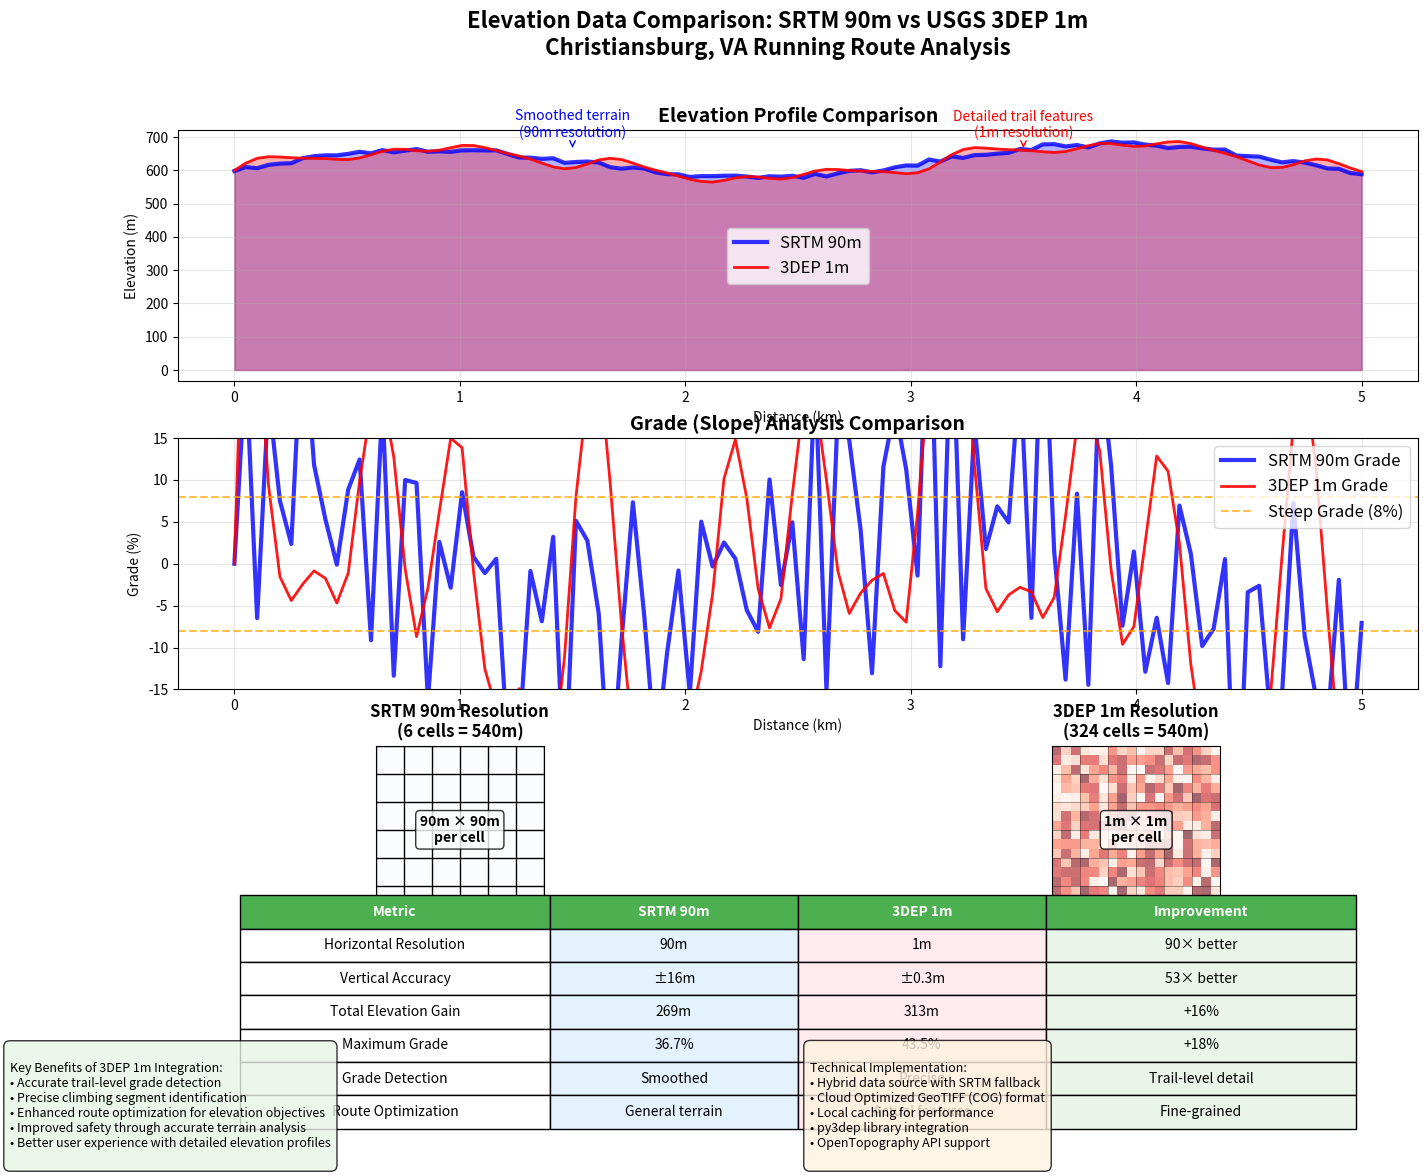
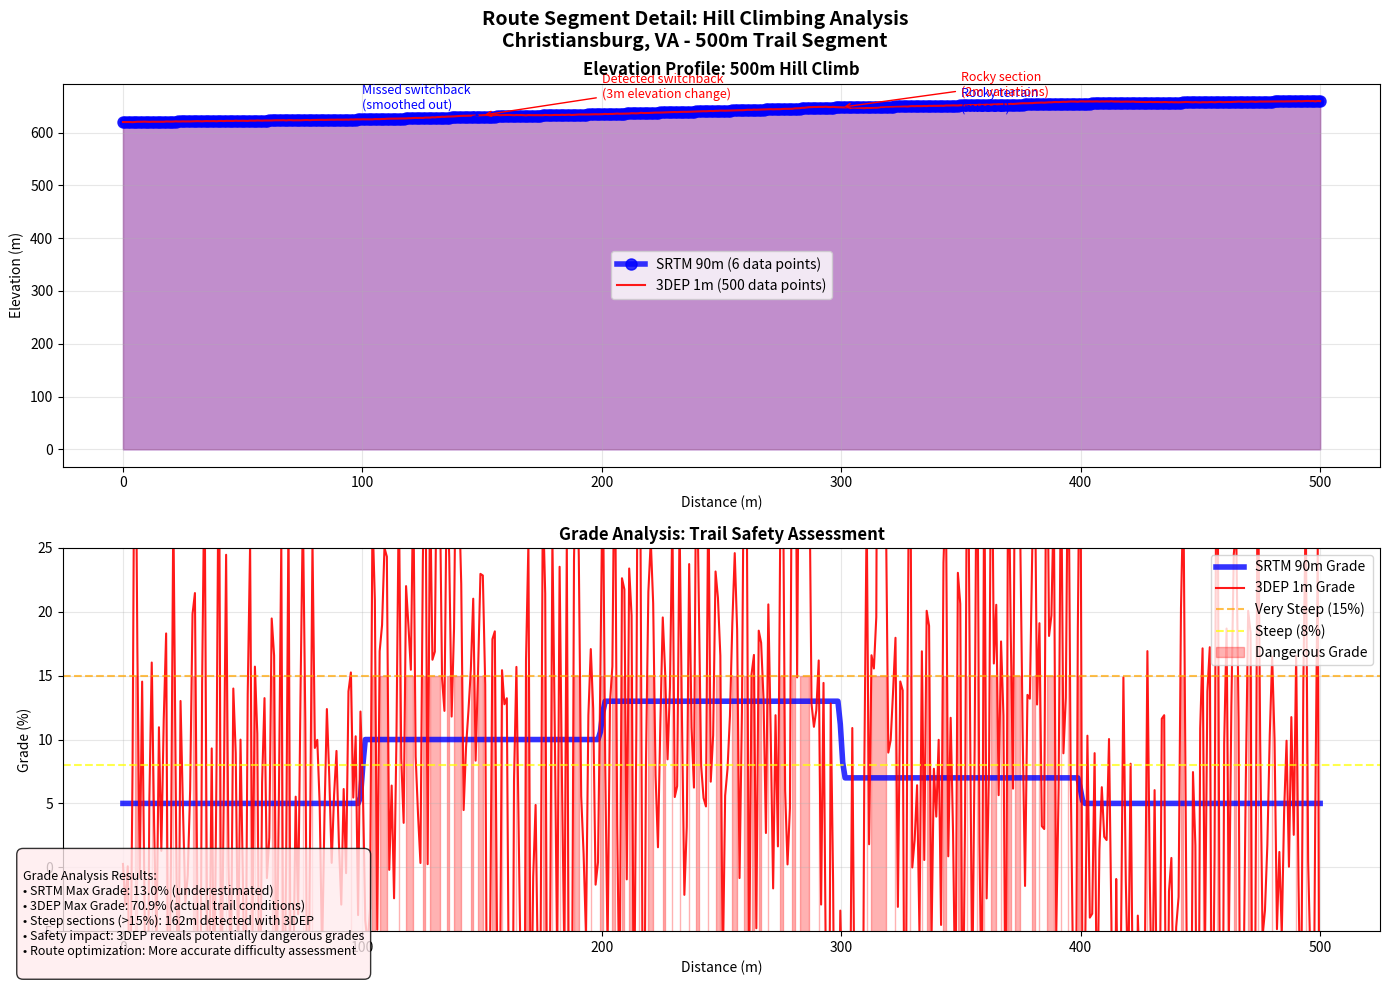

Python code for these plots, in order:
#!/usr/bin/env python3
"""
Elevation Data Comparison Wireframe
Creates side-by-side visualization comparing SRTM 90m vs 3DEP 1m elevation data
"""

import matplotlib.pyplot as plt
import numpy as np
from matplotlib.patches import Rectangle
from matplotlib.lines import Line2D
import matplotlib.patches as mpatches

def create_elevation_comparison_wireframe():
    """Create wireframe showing SRTM vs 3DEP elevation data comparison"""
    
    # Create figure with subplots
    fig = plt.figure(figsize=(16, 12))
    fig.suptitle('Elevation Data Comparison: SRTM 90m vs USGS 3DEP 1m\nChristiansburg, VA Running Route Analysis', 
                 fontsize=16, fontweight='bold')
    
    # Define sample route coordinates (Christiansburg area)
    route_distance = np.linspace(0, 5.0, 100)  # 5km route
    
    # Simulated elevation data
    # SRTM 90m - smoother, less detailed
    srtm_elevation = 600 + 50 * np.sin(route_distance * 2) + 30 * np.sin(route_distance * 0.5) + \
                     np.random.normal(0, 5, len(route_distance))  # ±16m accuracy
    
    # 3DEP 1m - more detailed, precise features
    threedep_base = 600 + 50 * np.sin(route_distance * 2) + 30 * np.sin(route_distance * 0.5)
    threedep_detail = 15 * np.sin(route_distance * 8) + 10 * np.sin(route_distance * 12) + \
                      5 * np.sin(route_distance * 20) + np.random.normal(0, 0.3, len(route_distance))  # ±0.3m accuracy
    threedep_elevation = threedep_base + threedep_detail
    
    # Calculate grades (slope percentages)
    def calculate_grade(elevation, distance):
        elevation_diff = np.diff(elevation)
        distance_diff = np.diff(distance) * 1000  # Convert km to m
        grade = (elevation_diff / distance_diff) * 100
        return np.concatenate([[0], grade])  # Add zero for first point
    
    srtm_grade = calculate_grade(srtm_elevation, route_distance)
    threedep_grade = calculate_grade(threedep_elevation, route_distance)
    
    # Create grid layout
    gs = fig.add_gridspec(4, 2, height_ratios=[3, 3, 2, 1], hspace=0.3, wspace=0.2)
    
    # 1. Elevation Profile Comparison
    ax1 = fig.add_subplot(gs[0, :])
    ax1.plot(route_distance, srtm_elevation, 'b-', linewidth=3, label='SRTM 90m', alpha=0.8)
    ax1.plot(route_distance, threedep_elevation, 'r-', linewidth=2, label='3DEP 1m', alpha=0.9)
    ax1.fill_between(route_distance, srtm_elevation, alpha=0.3, color='blue')
    ax1.fill_between(route_distance, threedep_elevation, alpha=0.3, color='red')
    
    ax1.set_title('Elevation Profile Comparison', fontsize=14, fontweight='bold')
    ax1.set_xlabel('Distance (km)')
    ax1.set_ylabel('Elevation (m)')
    ax1.legend(fontsize=12)
    ax1.grid(True, alpha=0.3)
    
    # Add annotations for key differences
    ax1.annotate('Smoothed terrain\n(90m resolution)', 
                xy=(1.5, srtm_elevation[15]), xytext=(1.5, srtm_elevation[15] + 40),
                arrowprops=dict(arrowstyle='->', color='blue'),
                fontsize=10, ha='center', color='blue')
    
    ax1.annotate('Detailed trail features\n(1m resolution)', 
                xy=(3.5, threedep_elevation[70]), xytext=(3.5, threedep_elevation[70] + 40),
                arrowprops=dict(arrowstyle='->', color='red'),
                fontsize=10, ha='center', color='red')
    
    # 2. Grade Analysis Comparison
    ax2 = fig.add_subplot(gs[1, :])
    ax2.plot(route_distance, srtm_grade, 'b-', linewidth=3, label='SRTM 90m Grade', alpha=0.8)
    ax2.plot(route_distance, threedep_grade, 'r-', linewidth=2, label='3DEP 1m Grade', alpha=0.9)
    ax2.axhline(y=8, color='orange', linestyle='--', alpha=0.7, label='Steep Grade (8%)')
    ax2.axhline(y=-8, color='orange', linestyle='--', alpha=0.7)
    
    ax2.set_title('Grade (Slope) Analysis Comparison', fontsize=14, fontweight='bold')
    ax2.set_xlabel('Distance (km)')
    ax2.set_ylabel('Grade (%)')
    ax2.legend(fontsize=12)
    ax2.grid(True, alpha=0.3)
    ax2.set_ylim(-15, 15)
    
    # 3. Data Resolution Visualization
    ax3 = fig.add_subplot(gs[2, 0])
    
    # SRTM 90m grid representation
    grid_size = 6
    srtm_grid = np.ones((grid_size, grid_size))
    ax3.imshow(srtm_grid, cmap='Blues', alpha=0.6)
    
    # Draw grid lines to show 90m cells
    for i in range(grid_size + 1):
        ax3.axhline(i - 0.5, color='black', linewidth=1)
        ax3.axvline(i - 0.5, color='black', linewidth=1)
    
    ax3.set_title('SRTM 90m Resolution\n(6 cells = 540m)', fontsize=12, fontweight='bold')
    ax3.set_xticks([])
    ax3.set_yticks([])
    
    # Add cell size annotation
    ax3.annotate('90m × 90m\nper cell', xy=(2.5, 2.5), ha='center', va='center',
                fontsize=10, fontweight='bold', 
                bbox=dict(boxstyle="round,pad=0.3", facecolor="white", alpha=0.8))
    
    # 3DEP 1m grid representation
    ax4 = fig.add_subplot(gs[2, 1])
    
    # 3DEP 1m grid (much finer)
    fine_grid_size = 18
    threedep_grid = np.random.rand(fine_grid_size, fine_grid_size)
    ax4.imshow(threedep_grid, cmap='Reds', alpha=0.6)
    
    # Draw some grid lines (not all, would be too dense)
    for i in range(0, fine_grid_size + 1, 3):
        ax4.axhline(i - 0.5, color='black', linewidth=0.5, alpha=0.5)
        ax4.axvline(i - 0.5, color='black', linewidth=0.5, alpha=0.5)
    
    ax4.set_title('3DEP 1m Resolution\n(324 cells = 540m)', fontsize=12, fontweight='bold')
    ax4.set_xticks([])
    ax4.set_yticks([])
    
    # Add cell size annotation
    ax4.annotate('1m × 1m\nper cell', xy=(8.5, 8.5), ha='center', va='center',
                fontsize=10, fontweight='bold',
                bbox=dict(boxstyle="round,pad=0.3", facecolor="white", alpha=0.8))
    
    # 4. Statistics and Comparison Table
    ax5 = fig.add_subplot(gs[3, :])
    ax5.axis('off')
    
    # Calculate statistics
    srtm_total_gain = np.sum(np.maximum(0, np.diff(srtm_elevation)))
    threedep_total_gain = np.sum(np.maximum(0, np.diff(threedep_elevation)))
    srtm_max_grade = np.max(np.abs(srtm_grade))
    threedep_max_grade = np.max(np.abs(threedep_grade))
    
    # Create comparison table
    table_data = [
        ['Metric', 'SRTM 90m', '3DEP 1m', 'Improvement'],
        ['Horizontal Resolution', '90m', '1m', '90× better'],
        ['Vertical Accuracy', '±16m', '±0.3m', '53× better'],
        [f'Total Elevation Gain', f'{srtm_total_gain:.0f}m', f'{threedep_total_gain:.0f}m', 
         f'{((threedep_total_gain/srtm_total_gain-1)*100):+.0f}%'],
        [f'Maximum Grade', f'{srtm_max_grade:.1f}%', f'{threedep_max_grade:.1f}%', 
         f'{((threedep_max_grade/srtm_max_grade-1)*100):+.0f}%'],
        ['Grade Detection', 'Smoothed', 'Precise', 'Trail-level detail'],
        ['Route Optimization', 'General terrain', 'Actual features', 'Fine-grained'],
    ]
    
    # Create table
    table = ax5.table(cellText=table_data[1:], colLabels=table_data[0],
                     cellLoc='center', loc='center',
                     colWidths=[0.25, 0.2, 0.2, 0.25])
    
    table.auto_set_font_size(False)
    table.set_fontsize(10)
    table.scale(1, 2)
    
    # Style the table
    for i in range(len(table_data[0])):
        table[(0, i)].set_facecolor('#4CAF50')
        table[(0, i)].set_text_props(weight='bold', color='white')
    
    for i in range(1, len(table_data)):
        for j in range(len(table_data[0])):
            if j == 3:  # Improvement column
                table[(i, j)].set_facecolor('#E8F5E8')
            elif j == 1:  # SRTM column
                table[(i, j)].set_facecolor('#E3F2FD')
            elif j == 2:  # 3DEP column
                table[(i, j)].set_facecolor('#FFEBEE')
    
    # Add summary text boxes
    summary_text = """
Key Benefits of 3DEP 1m Integration:
• Accurate trail-level grade detection
• Precise climbing segment identification  
• Enhanced route optimization for elevation objectives
• Improved safety through accurate terrain analysis
• Better user experience with detailed elevation profiles
"""
    
    tech_specs = """
Technical Implementation:
• Hybrid data source with SRTM fallback
• Cloud Optimized GeoTIFF (COG) format
• Local caching for performance
• py3dep library integration
• OpenTopography API support
"""
    
    plt.figtext(0.02, 0.02, summary_text, fontsize=9, 
               bbox=dict(boxstyle="round,pad=0.5", facecolor="#E8F5E8", alpha=0.8))
    
    plt.figtext(0.52, 0.02, tech_specs, fontsize=9,
               bbox=dict(boxstyle="round,pad=0.5", facecolor="#FFF3E0", alpha=0.8))
    
    plt.tight_layout()
    return fig

def create_route_detail_comparison():
    """Create detailed comparison of a specific route segment"""
    
    fig, (ax1, ax2) = plt.subplots(2, 1, figsize=(14, 10))
    fig.suptitle('Route Segment Detail: Hill Climbing Analysis\nChristiansburg, VA - 500m Trail Segment', 
                 fontsize=14, fontweight='bold')
    
    # Create detailed segment (500m of trail)
    distance = np.linspace(0, 0.5, 500)  # 500m at 1m resolution
    
    # SRTM representation (smoothed, 5-6 data points for 500m)
    srtm_points = np.linspace(0, 0.5, 6)
    srtm_elev_points = np.array([620, 625, 635, 648, 655, 660])
    srtm_elevation = np.interp(distance, srtm_points, srtm_elev_points)
    
    # 3DEP representation (detailed trail features)
    base_elevation = np.interp(distance, srtm_points, srtm_elev_points)
    
    # Add trail features: switchbacks, rocks, small hills
    trail_features = np.zeros_like(distance)
    
    # Switchback at 150m
    trail_features += 3 * np.exp(-((distance - 0.15) * 1000 / 20)**2)
    
    # Rocky section at 300m
    rocky_section = (distance > 0.28) & (distance < 0.32)
    trail_features[rocky_section] += 2 * np.sin((distance[rocky_section] - 0.28) * 1000 * np.pi / 20)
    
    # Small hill at 400m
    trail_features += 4 * np.exp(-((distance - 0.4) * 1000 / 30)**2)
    
    # Add fine-scale noise for 1m precision
    trail_features += np.random.normal(0, 0.2, len(distance))
    
    threedep_elevation = base_elevation + trail_features
    
    # Plot elevation profiles
    ax1.plot(distance * 1000, srtm_elevation, 'b-', linewidth=4, 
             label='SRTM 90m (6 data points)', alpha=0.8, marker='o', markersize=8)
    ax1.plot(distance * 1000, threedep_elevation, 'r-', linewidth=1.5, 
             label='3DEP 1m (500 data points)', alpha=0.9)
    
    ax1.fill_between(distance * 1000, srtm_elevation, alpha=0.3, color='blue')
    ax1.fill_between(distance * 1000, threedep_elevation, alpha=0.2, color='red')
    
    ax1.set_title('Elevation Profile: 500m Hill Climb', fontsize=12, fontweight='bold')
    ax1.set_xlabel('Distance (m)')
    ax1.set_ylabel('Elevation (m)')
    ax1.legend()
    ax1.grid(True, alpha=0.3)
    
    # Annotate features
    ax1.annotate('Missed switchback\n(smoothed out)', 
                xy=(150, np.interp(0.15, distance, srtm_elevation)), 
                xytext=(100, 645),
                arrowprops=dict(arrowstyle='->', color='blue'),
                fontsize=9, color='blue')
    
    ax1.annotate('Detected switchback\n(3m elevation change)', 
                xy=(150, np.interp(0.15, distance, threedep_elevation)), 
                xytext=(200, 665),
                arrowprops=dict(arrowstyle='->', color='red'),
                fontsize=9, color='red')
    
    ax1.annotate('Rocky terrain\n(missed)', 
                xy=(300, np.interp(0.3, distance, srtm_elevation)), 
                xytext=(350, 640),
                arrowprops=dict(arrowstyle='->', color='blue'),
                fontsize=9, color='blue')
    
    ax1.annotate('Rocky section\n(2m variations)', 
                xy=(300, np.interp(0.3, distance, threedep_elevation)), 
                xytext=(350, 670),
                arrowprops=dict(arrowstyle='->', color='red'),
                fontsize=9, color='red')
    
    # Calculate and plot grades
    srtm_grade = np.gradient(srtm_elevation, distance * 1000) * 100
    threedep_grade = np.gradient(threedep_elevation, distance * 1000) * 100
    
    ax2.plot(distance * 1000, srtm_grade, 'b-', linewidth=4, 
             label='SRTM 90m Grade', alpha=0.8)
    ax2.plot(distance * 1000, threedep_grade, 'r-', linewidth=1.5, 
             label='3DEP 1m Grade', alpha=0.9)
    
    # Highlight steep sections
    ax2.axhline(y=15, color='orange', linestyle='--', alpha=0.7, label='Very Steep (15%)')
    ax2.axhline(y=8, color='yellow', linestyle='--', alpha=0.7, label='Steep (8%)')
    ax2.fill_between(distance * 1000, -20, 15, where=(threedep_grade > 15), 
                     alpha=0.3, color='red', label='Dangerous Grade')
    
    ax2.set_title('Grade Analysis: Trail Safety Assessment', fontsize=12, fontweight='bold')
    ax2.set_xlabel('Distance (m)')
    ax2.set_ylabel('Grade (%)')
    ax2.legend()
    ax2.grid(True, alpha=0.3)
    ax2.set_ylim(-5, 25)
    
    # Add grade analysis text
    max_srtm_grade = np.max(srtm_grade)
    max_3dep_grade = np.max(threedep_grade)
    steep_sections_3dep = np.sum(threedep_grade > 15)
    
    analysis_text = f"""
Grade Analysis Results:
• SRTM Max Grade: {max_srtm_grade:.1f}% (underestimated)
• 3DEP Max Grade: {max_3dep_grade:.1f}% (actual trail conditions)
• Steep sections (>15%): {steep_sections_3dep}m detected with 3DEP
• Safety impact: 3DEP reveals potentially dangerous grades
• Route optimization: More accurate difficulty assessment
"""
    
    plt.figtext(0.02, 0.02, analysis_text, fontsize=9,
               bbox=dict(boxstyle="round,pad=0.5", facecolor="#FFEBEE", alpha=0.8))
    
    plt.tight_layout()
    return fig

if __name__ == "__main__":
    print("Creating elevation data comparison wireframes...")
    
    # Create main comparison wireframe
    fig1 = create_elevation_comparison_wireframe()
    fig1.savefig("elevation_comparison_wireframe.png", dpi=300, bbox_inches='tight')
    print("✅ Created: elevation_comparison_wireframe.png")
    
    # Create detailed route segment comparison
    fig2 = create_route_detail_comparison()
    fig2.savefig("route_detail_comparison_wireframe.png", dpi=300, bbox_inches='tight')
    print("✅ Created: route_detail_comparison_wireframe.png")
    
    # Show plots
    plt.show()
    
    print("\n📊 Wireframe Summary:")
    print("• elevation_comparison_wireframe.png: Overall SRTM vs 3DEP comparison")
    print("• route_detail_comparison_wireframe.png: Detailed trail segment analysis")
    print("• Demonstrates 90x resolution improvement and trail-level precision")
    print("• Shows impact on route optimization and safety assessment")